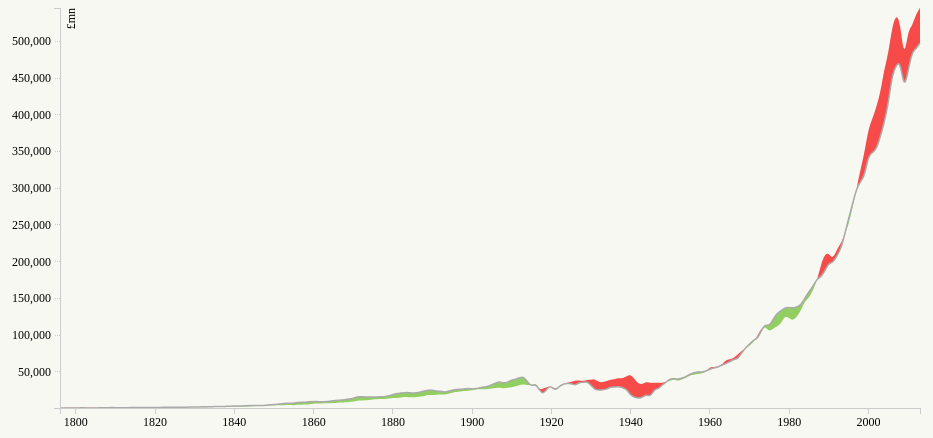
D3 v3 page, settled after 360 driven frames (6 s of simulated time); the page loaded 1 data file(s).


		  (function(i,s,o,g,r,a,m){i['GoogleAnalyticsObject']=r;i[r]=i[r]||function(){
		  (i[r].q=i[r].q||[]).push(arguments)},i[r].l=1*new Date();a=s.createElement(o),
		  m=s.getElementsByTagName(o)[0];a.async=1;a.src=g;m.parentNode.insertBefore(a,m)
		  })(window,document,'script','//www.google-analytics.com/analytics.js','ga');
		
		  ga('create', 'UA-60270207-1', 'auto');
		  ga('send', 'pageview');
		
// ── js/exim.js
var margin = {top: 0, right: 40, bottom: 50, left: 60},
			    width = 960 - margin.left - margin.right,
			    height = 450 - margin.bottom;
			    			
var parseDate = d3.time.format("%Y").parse;

var x = d3.time.scale()
    .range([0, width]);

var y = d3.scale.linear()
    .range([height, 0]);

var xAxis = d3.svg.axis()
    .scale(x)
    .orient("bottom");

var yAxis = d3.svg.axis()
    .scale(y)
    .orient("left");

var line = d3.svg.area()
    .interpolate("basis")
    .x(function(d) { return x(d.date); })
    .y(function(d) { return y(d["Export"]); });

var area = d3.svg.area()
    .interpolate("basis")
    .x(function(d) { return x(d.date); })
    .y1(function(d) { return y(d["Export"]); });

var svg = d3.select("#ex-im").append("svg")
    .attr("width", width + margin.left + margin.right)
    .attr("height", height + margin.top + margin.bottom)
	.append("g")
    .attr("transform", "translate(" + margin.left + "," + margin.top + ")");
    

d3.tsv("data/exim.tsv", function(error, data) {
  data.forEach(function(d) {
    d.date = parseDate(d.date);
    d["Export"] = +d["Export"];
    d["Import"] = +d["Import"];
  });

  x.domain(d3.extent(data, function(d) { return d.date; }));

  y.domain([
    d3.min(data, function(d) { return Math.min(d["Export"], d["Import"]); }),
    d3.max(data, function(d) { return Math.max(d["Export"], d["Import"]); })
  ]);

  svg.datum(data);

  svg.append("clipPath")
      .attr("id", "clip-below")
    .append("path")
      .attr("d", area.y0(height));

  svg.append("clipPath")
      .attr("id", "clip-above")
    .append("path")
      .attr("d", area.y0(0));

  svg.append("path")
      .attr("class", "area above")
      .attr("clip-path", "url(#clip-above)")
      .attr("d", area.y0(function(d) { return y(d["Import"]); }));

  svg.append("path")
      .attr("class", "area below")
      .attr("clip-path", "url(#clip-below)")
      .attr("d", area);

  svg.append("path")
      .attr("class", "line")
      .attr("d", line);

  svg.append("g")
      .attr("class", "x axis")
      .attr("transform", "translate(0," + height + ")")
      .call(xAxis);

  svg.append("g")
      .attr("class", "y axis")
      .call(yAxis)
    .append("text")
      .attr("transform", "rotate(-90)")
      .attr("y", 6)
      .attr("dy", ".71em")
      .style("text-anchor", "end")
      .text("£mn");	  
                
	});

function brushed() {
  x.domain(brush.empty() ? x2.domain() : brush.extent());
  focus.select(".area").attr("d", area);
  focus.select(".x.axis").call(xAxis);
}

function type(d) {
 	d.date = parseDate(d.date);
    d["Export"] = +d["Export"];
    d["Import"] = +d["Import"];
  return d;
}		
		


### data: data/exim.tsv, 3642 bytes — head not shown